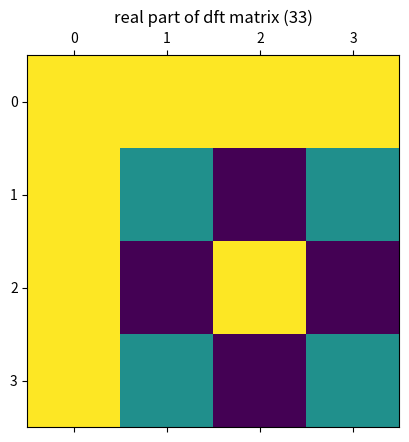
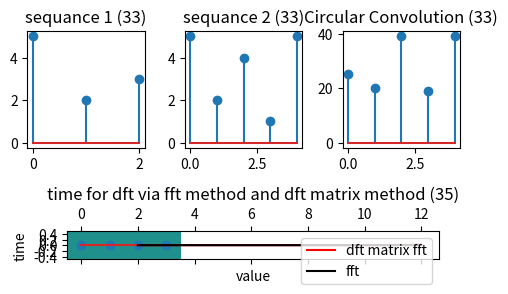

Recreate these plots in Python, in order.
from re import I
from matplotlib.cbook import flatten
import numpy as np
import matplotlib.pyplot as plt
import time


def disp(x):
    with np.printoptions(precision=2, suppress=True):
        print(x)




j = complex(0, 1)

# dft


def gendft(N):
    row = np.array([np.arange(N)])
    col = row.T
    f = col@row
    print(f)

    j = complex(0, 1)
    dft_matrix = np.exp(-j * 2*np.pi*f/N)
    disp(dft_matrix)
    return (dft_matrix)


N = 4
x = np.random.rand(N,1)
dft_matrix = gendft(N)
plt.matshow(np.real(dft_matrix))
plt.title("real part of dft matrix (33)")
plt.matshow(np.imag(dft_matrix))
plt.title("imaginary part of dft matrix (33)")
plt.show()
y = dft_matrix@x
disp(y)



# fft
fft1 = np.fft.fft(x.flatten())
disp(fft1)
plt.stem(np.abs(y.flatten()-fft1))
plt.ylim([-0.5, 0.5])
plt.title("error b/w FFTs computed via DFT matrix & FFT matrix(33)")
plt.show()


value = np.arange(2, 12+1, 1)
dft_mtx_time = np.zeros(len(value))
fft_routine_time = np.zeros(len(value))
idx = 0

for v in value:
    n = 2**v
    col_data = np.random.rand(n, 1)
    y = gendft(n)
    start_time = time.perf_counter()
    fft_frm_dftmtx = y@col_data
    end_time = time.perf_counter()
    dft_mtx_time[idx] = end_time - start_time

    start_time = time.perf_counter()
    fft_frm_dftmtx = np.fft.fft(col_data.flatten())
    end_time = time.perf_counter()
    fft_routine_time[idx] = end_time - start_time
    idx = idx+1
    fft_routine_time

plt.plot(value, dft_mtx_time, 'r', value, fft_routine_time, 'k')
plt.legend(["dft matrix fft", "fft"])
plt.title("time for dft via fft method and dft matrix method (35)")
plt.xlabel("value")
plt.ylabel("time")

plt.show()

# circular Convolution

n1 = 3
n2 = 5
x1 = np.random.randint(6, size=n1)
x2 = np.random.randint(6, size=n2)

y = np.convolve(x1, x2)
M = max(n1, n2)

yc = y[0:M]
overlap_idx = np.arange(len(y[M:]))
print(x1)
print(x2)
print(yc)
plt.subplot(3, 3, 1)
plt.stem(x1)
plt.title("sequance 1 (33)")

plt.subplot(3, 3, 2)
plt.stem(x2)
plt.title("sequance 2 (33)")

plt.subplot(3, 3, 3)
plt.stem(yc)
plt.title("Circular Convolution (33)")
plt.tight_layout()
plt.show()


# parsevals theorem
M = 5000
x1 = np.random.rand(1, M) + np.random.rand(1, M) * 1j
x2 = np.random.rand(1, M) + np.random.rand(1, M) * 1j

# timedomain
TD_inner_prod = np.sum(x1*x2.conj())
print(TD_inner_prod)

# freq domain
x1_fft = np.fft.fft(x1)
x2_fft = np.fft.fft(x2)
FD_inner_prod = np.sum(x1_fft*x2_fft.conj())/M
print(FD_inner_prod)
